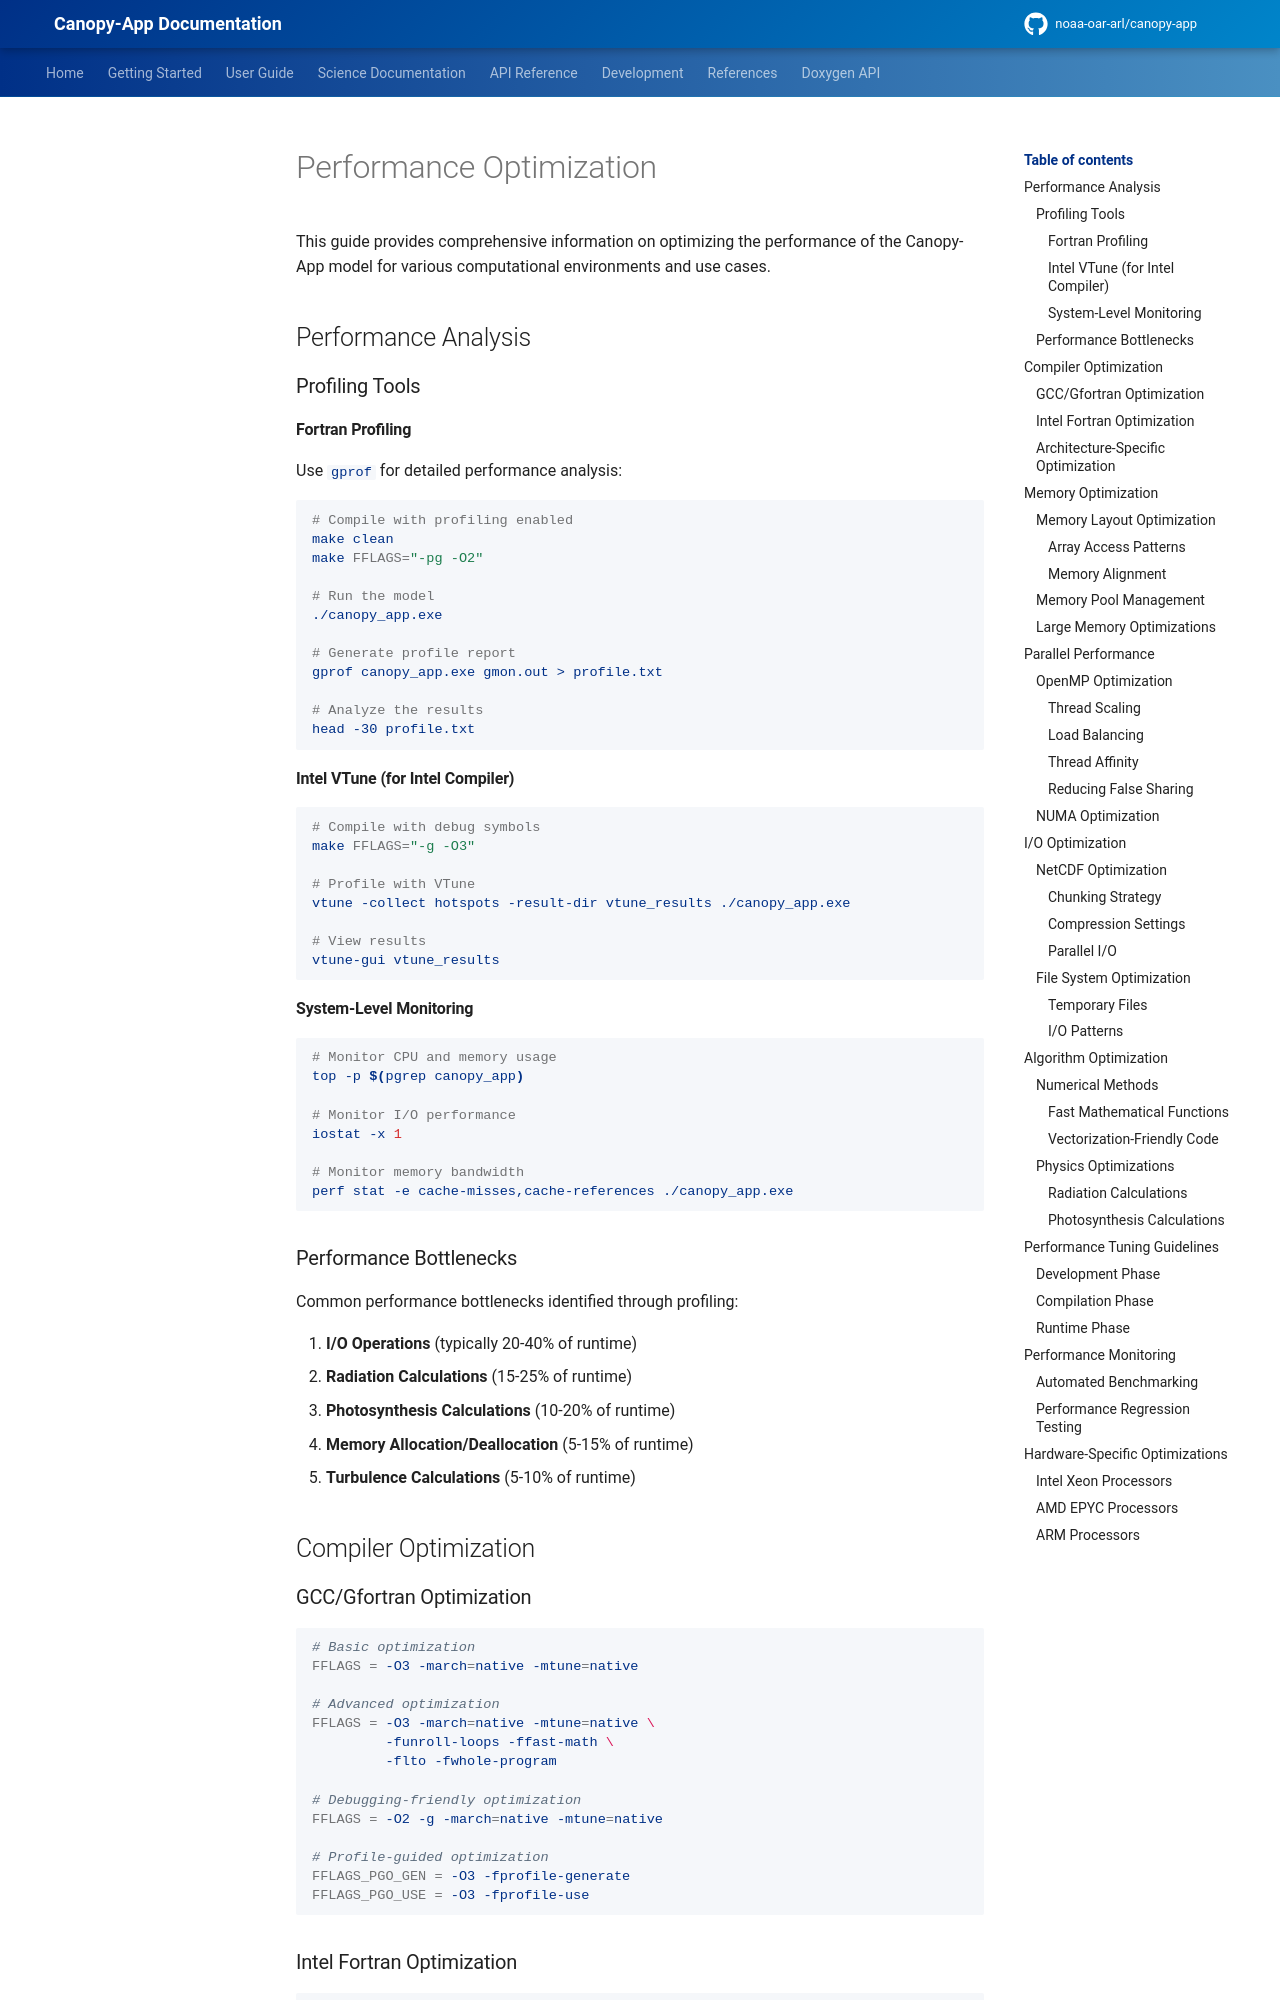

repository: noaa-oar-arl/canopy-app · page: latest/development/optimization/index.html · generator: mkdocs

# Performance Optimization

This guide provides comprehensive information on optimizing the performance of the Canopy-App model for various computational environments and use cases.

## Performance Analysis

### Profiling Tools

#### Fortran Profiling

Use `gprof` for detailed performance analysis:

```bash
# Compile with profiling enabled
make clean
make FFLAGS="-pg -O2"

# Run the model
./canopy_app.exe

# Generate profile report
gprof canopy_app.exe gmon.out > profile.txt

# Analyze the results
head -30 profile.txt
```

#### Intel VTune (for Intel Compiler)

```bash
# Compile with debug symbols
make FFLAGS="-g -O3"

# Profile with VTune
vtune -collect hotspots -result-dir vtune_results ./canopy_app.exe

# View results
vtune-gui vtune_results
```

#### System-Level Monitoring

```bash
# Monitor CPU and memory usage
top -p $(pgrep canopy_app)

# Monitor I/O performance
iostat -x 1

# Monitor memory bandwidth
perf stat -e cache-misses,cache-references ./canopy_app.exe
```

### Performance Bottlenecks

Common performance bottlenecks identified through profiling:

1. **I/O Operations** (typically 20-40% of runtime)
2. **Radiation Calculations** (15-25% of runtime)
3. **Photosynthesis Calculations** (10-20% of runtime)
4. **Memory Allocation/Deallocation** (5-15% of runtime)
5. **Turbulence Calculations** (5-10% of runtime)

## Compiler Optimization

### GCC/Gfortran Optimization

```makefile
# Basic optimization
FFLAGS = -O3 -march=native -mtune=native

# Advanced optimization
FFLAGS = -O3 -march=native -mtune=native \
         -funroll-loops -ffast-math \
         -flto -fwhole-program

# Debugging-friendly optimization
FFLAGS = -O2 -g -march=native -mtune=native

# Profile-guided optimization
FFLAGS_PGO_GEN = -O3 -fprofile-generate
FFLAGS_PGO_USE = -O3 -fprofile-use
```

### Intel Fortran Optimization

```makefile
# Basic optimization
FFLAGS = -O3 -xHost -ipo

# Advanced optimization
FFLAGS = -O3 -xHost -ipo -fast \
         -no-prec-div -fp-model fast=2

# Vectorization reports
FFLAGS = -O3 -vec-report=2 -opt-report=2

# Profile-guided optimization
FFLAGS_PGO_GEN = -O3 -prof-gen
FFLAGS_PGO_USE = -O3 -prof-use
```
